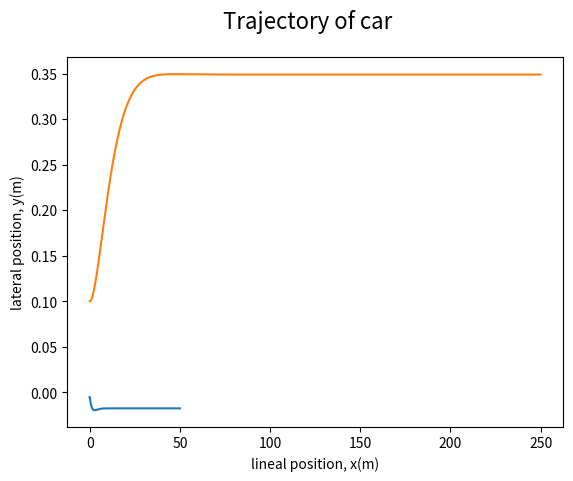

This figure's Python source:
import numpy as np
from scipy.integrate import solve_ivp
import matplotlib.pyplot as plt

class car:

    # colour
    # length
    # velocity (assumed constant)
    # x, y, pose

    def __init__(self, length=2.3 , velocity=5, disturb=0, x=0, y=0, pose=0):

        # constructor !

        self.__length = length
        self.__velocity = velocity
        self.__x = x
        self.__y = y
        self.__pose = pose
        self.__disturb = disturb

    def move (self, steering_angle, dt):
       # simulate the motion (trajectory) of the car
       # from time t=0 to time t=0+dt starting from
       # z_initial = [self.x, self.y, self.pose]


        def bicycle_model(t, z):
            θ = z[2]

            return [self.__velocity * np.cos (θ),
                    self.__velocity * np.sin (θ),
                    self.__velocity * np.tan (steering_angle + self.__disturb ) / self.__length]

        z_initial = [self.__x, self.__y, self.__pose]
        solution = solve_ivp (bicycle_model,
                               [0,dt],
                               z_initial)
        self.__x = solution.y [0][-1]
        self.__y = solution.y [1][-1]
        self.__pose = solution.y [2][-1]

    def x(self):
        return self.__x
    def y(self):
        return self.__y
    def pose(self):
        return self.__pose
    def length(self):
        return self.__length
    def velocity(self):
        return self.__velocity



class PIDController:

    # Kp: proportional gain
    # Kd: derivative gain
    # Ki: integral gain
    # Ts sampling time

    def __init__(self, kp, ki, kd, ts):
        """
        constuctor for PIDController

        :param kp:
        :param ki:
        :param kd:
        :param ts:
        """
        self.__kp = kp
        self.__kd = kd / ts
        self.__ki = ki * ts
        self.__ts = ts
        self.__previous_error = None  # "not defined yet" (None)
        self.__sum_errors = 0.

    def control(self, y, y_set_point=0):
        error = y_set_point - y
        control_action = self.__kp * error

        if self.__previous_error is not None:
            control_action += self.__kd * (error - self.__previous_error)

        control_action += self.__ki * self.__sum_errors

        self.__previous_error = error

        return control_action

#---------------------------------------------------------------------

t_sampling = 0.025
num_points = 2000

t_span = t_sampling * np.arange(num_points + 1)


pidA  = PIDController (kp=0.05, ki=0.01, kd=0.12, ts=0.025)
car_A = car(x=0, y=0.1, disturb=0.0174533, pose=0)

y_cacheA = np.array([car_A.y()]) # we inserted the correct (first) value of y
                                   # into the cache (y cache)
x_cacheA = np.array([car_A.x()])
s_angle_cacheA = np.array([pidA.control(y=car_A.y())])

for k in range(num_points):
    control_actionA = pidA.control(y = car_A.y())
    car_A.move(control_actionA   , t_sampling)
    y_cacheA = np.append(y_cacheA, car_A.y())
    x_cacheA = np.append(x_cacheA, car_A.x())
    s_angle_cacheA = np.append(s_angle_cacheA, control_actionA)


# creating the final plot with all the values we need for this exercise

plt.plot(t_span, s_angle_cacheA)
plt.xlabel('Time (s)')
plt.ylabel('steering angle (radians)')
plt.suptitle('u(t) vs time', fontsize=16)
plt.grid()
plt.show()

plt.plot(x_cacheA, y_cacheA)
plt.xlabel('lineal position, x(m)')
plt.ylabel('lateral position, y(m)')
plt.suptitle('Trajectory of car', fontsize=16)
plt.grid()
plt.show()
